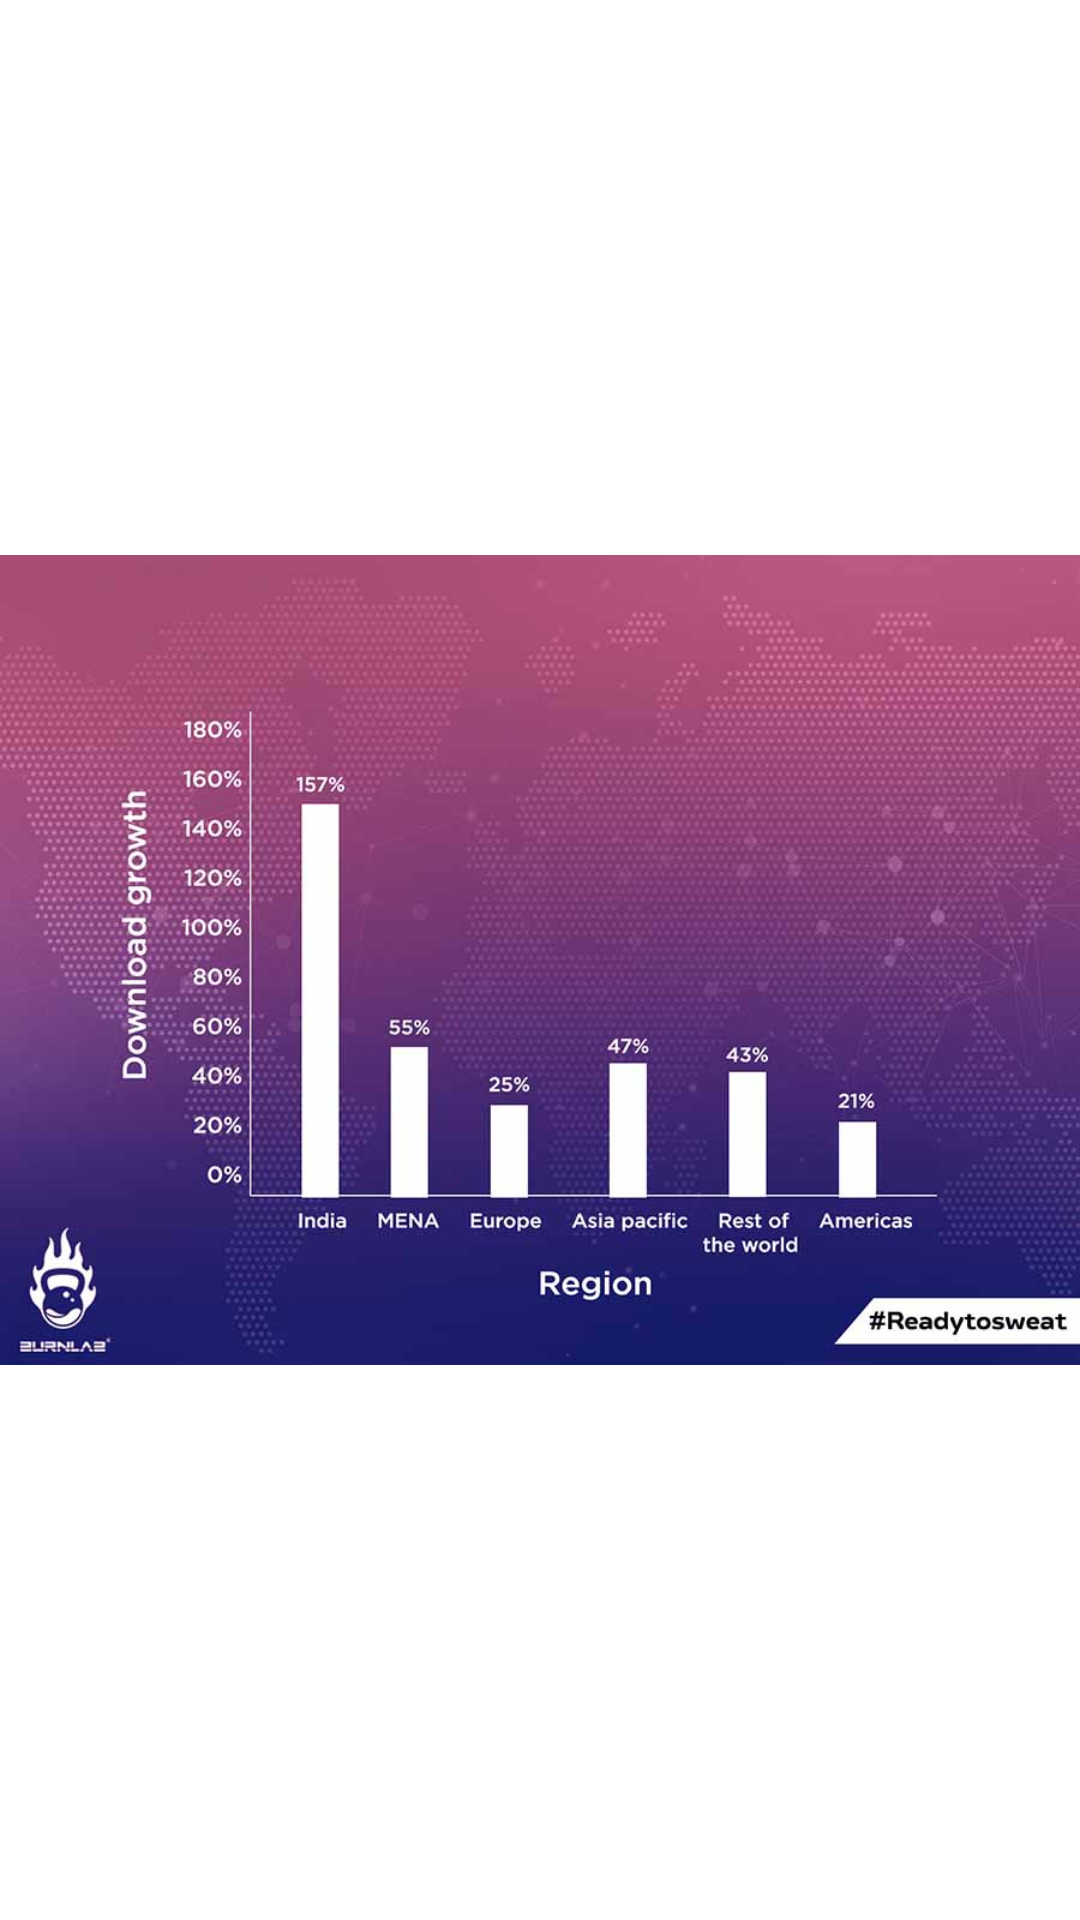

Android layout source for this screen:
<!-- AndroidManifest.xml: application theme Theme.Iot_project -->
<!-- res/layout/fragment_statistics.xml -->
<?xml version="1.0" encoding="utf-8"?>
<androidx.constraintlayout.widget.ConstraintLayout
    xmlns:android="http://schemas.android.com/apk/res/android"
    xmlns:app="http://schemas.android.com/apk/res-auto"
    xmlns:tools="http://schemas.android.com/tools"
    android:layout_width="match_parent"
    android:layout_height="match_parent"
    tools:context=".ui.statistics.StatisticsFragment" >

    <ImageView
        android:id="@+id/myImageView"
        android:layout_width="wrap_content"
        android:layout_height="wrap_content"
        android:src="@drawable/statistics_filler"
        app:layout_constraintBottom_toBottomOf="parent"
        app:layout_constraintEnd_toEndOf="parent"
        app:layout_constraintHorizontal_bias="1.0"
        app:layout_constraintStart_toStartOf="parent"
        app:layout_constraintTop_toTopOf="parent"
        android:contentDescription="@string/filler" />

    <TextView
        android:id="@+id/fillerDescription"
        android:layout_width="wrap_content"
        android:layout_height="wrap_content"
        android:padding="15dp"
        android:text="@string/statistics_description"
        android:textAlignment="center"
        android:gravity="center_horizontal"
        android:textSize="20sp"
        android:textStyle="bold"
        android:textColor="@color/white"
        app:layout_constraintEnd_toEndOf="parent"
        app:layout_constraintStart_toStartOf="parent"
        app:layout_constraintTop_toTopOf="parent" />

</androidx.constraintlayout.widget.ConstraintLayout>
<!-- resources referenced by this layout -->
<resources>
  <color name="white">#FFFFFFFF</color>
  <!-- drawable statistics_filler: jpg bitmap (drawable, 62935 bytes) -->
  <string name="filler">Filler</string>
  <string name="statistics_description">Here we could show your statistics and achievements but instead you\'ve got a random chart from google. Who needs statistics anyway...</string>
  <style name="Theme.Iot_project" parent="Theme.MaterialComponents.DayNight.DarkActionBar">
          
          <item name="colorPrimary">@color/black</item>
          <item name="colorPrimaryVariant">@color/black</item>
          <item name="colorOnPrimary">@color/white</item>
          
          <item name="colorSecondary">@color/teal_200</item>
          <item name="colorSecondaryVariant">@color/teal_700</item>
          <item name="colorOnSecondary">@color/black</item>
          
          <item name="android:statusBarColor">?attr/colorPrimaryVariant</item>
          
      </style>
  <color name="black">#FF000000</color>
  <color name="teal_200">#FF03DAC5</color>
  <color name="teal_700">#FF018786</color>
</resources>
